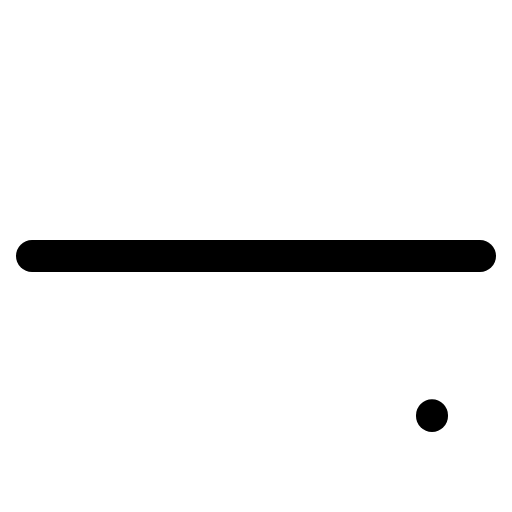
t = 0.00 s
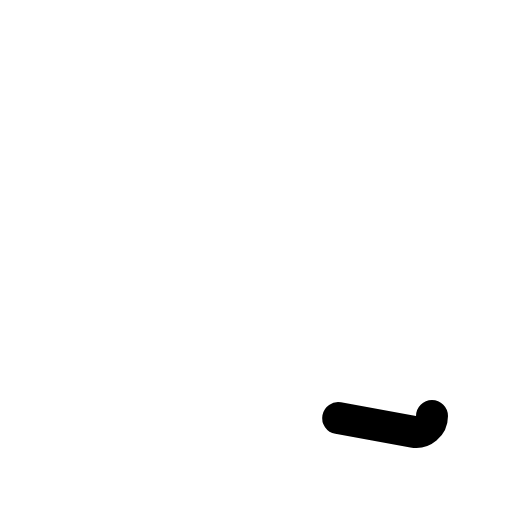
t = 0.30 s
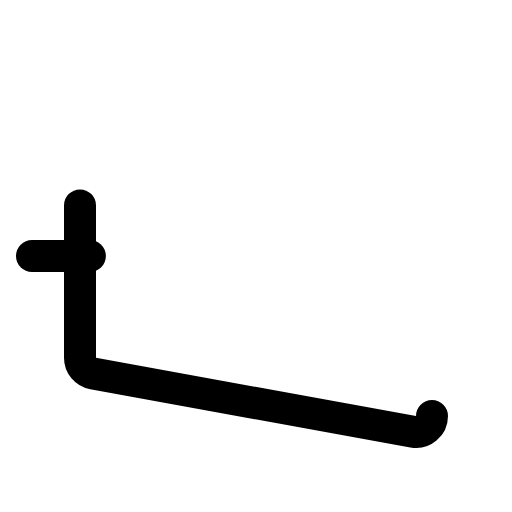
t = 0.68 s
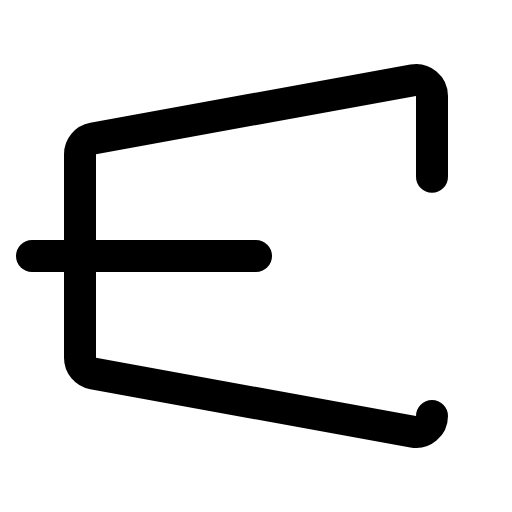
t = 1.05 s
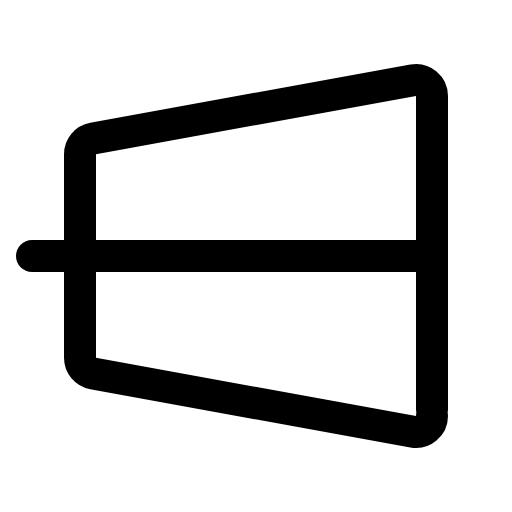
t = 1.43 s

The animated SVG that drew these frames (rendered in a browser with its animation timeline set to each time). Animation: 1 CSS @keyframes rule; one cycle of 1.80 s, repeats indefinitely.

<svg xmlns="http://www.w3.org/2000/svg" viewBox="0 0 256 256">
  <style>
    .draw-line {
      stroke-dasharray: 1;
      stroke-dashoffset: 0;
    }
    svg:hover .draw-line {
      animation: phosphor-draw-in 1.5s ease-in-out infinite;
    }
    @keyframes phosphor-draw-in {
      0%   { stroke-dashoffset: 1; }
      100% { stroke-dashoffset: 0; }
    }
  </style><rect width="256" height="256" fill="none"/><path d="M216,208a8,8,0,0,1-9.43,7.87l-160-29.09A8,8,0,0,1,40,178.91V77.09a8,8,0,0,1,6.57-7.87l160-29.09A8,8,0,0,1,216,48Z" fill="none" stroke="currentColor" stroke-linecap="round" stroke-linejoin="round" stroke-width="16" class="draw-line" pathLength="1" style="animation-delay: 0s"/><line x1="16" y1="128" x2="240" y2="128" fill="none" stroke="currentColor" stroke-linecap="round" stroke-linejoin="round" stroke-width="16" class="draw-line" pathLength="1" style="animation-delay: 0.3s"/></svg>
